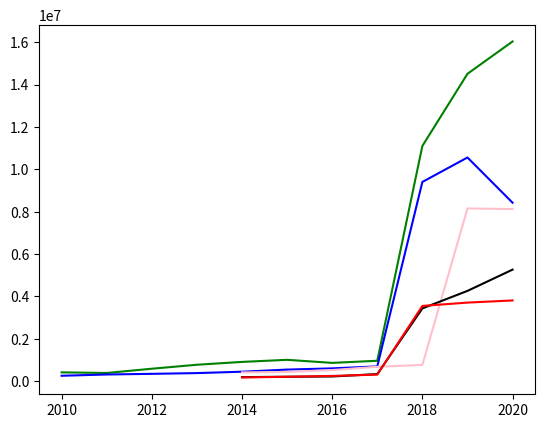

This figure's Python source:
import matplotlib.pyplot as plt
import numpy as np

fig, ax_eco = plt.subplots() # Create a figure containing a single axes.

years = list(range(2010,2021))
x_axis = years

y_wholesale=[413679.8,385185.4,585917.8,773798.6,907427.6,1005895.4,861263.1,961381.9,11098676,14504047,16030749]
y_financial=[np.nan,np.nan,np.nan,np.nan,172620.1,205329.5,246404.9,307653.7,3549828,3706838,3808144]
y_realestate=[254161.3,313559.8,344362.8,379357.2,445059.7,545164,602321.6,694936.7,9400666,10554757,8420941]
y_scientific=[np.nan,np.nan,np.nan,np.nan,411123.5,433203.1,523427.6,678035.4,766200,8151048,8120693]
y_administrative=[np.nan,np.nan,np.nan,np.nan,189463.5,206720.8,220055.8,332162.9,3433098,4259048,5263111]

ax_eco.plot(x_axis, y_wholesale, color='green')
ax_eco.plot(x_axis, y_realestate, color='blue')
ax_eco.plot(x_axis, y_scientific, color='pink')
ax_eco.plot(x_axis, y_administrative, color='black')
ax_eco.plot(x_axis, y_financial, color='red')

# ax_employ = ax_eco.twinx() # Instantiate second axis that shares same x-axis
# color = 'tab:blue'

plt.savefig('grp_vs_employment_by_sector.png')
